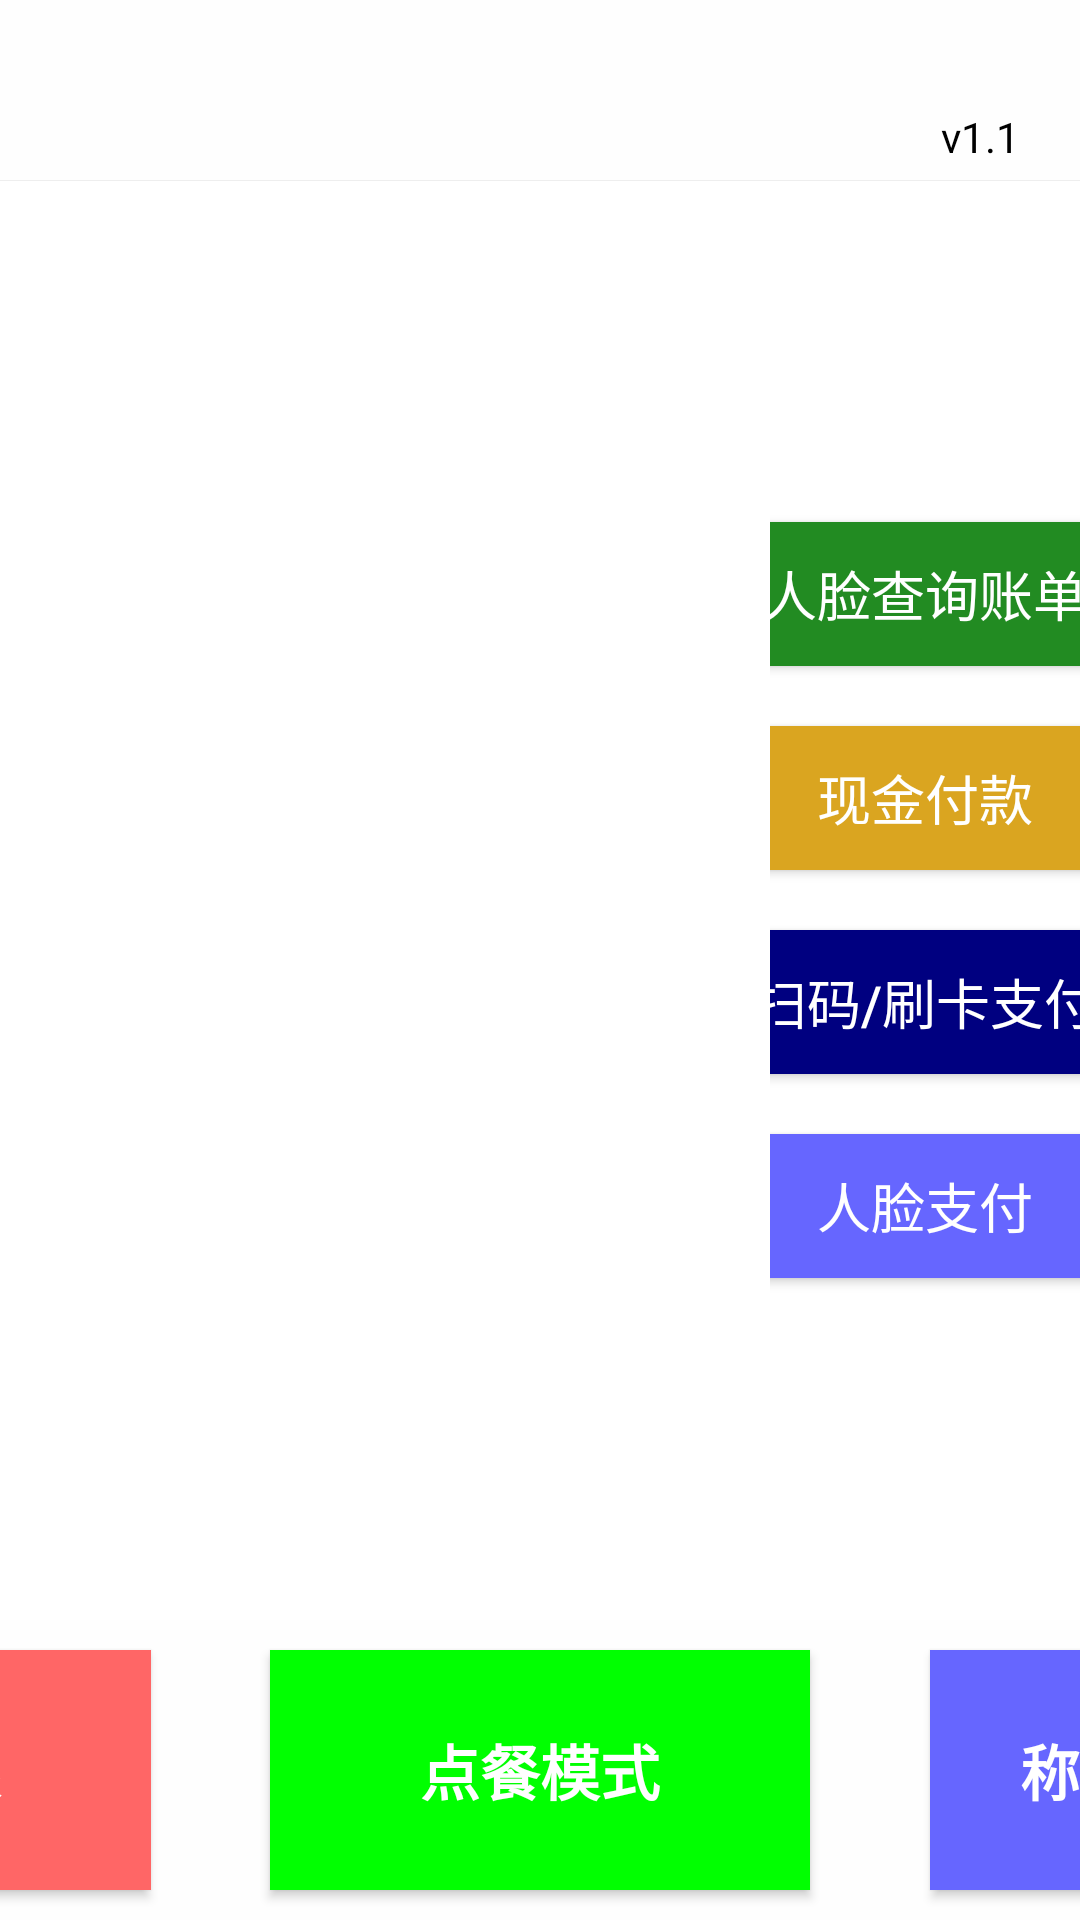

Android layout source for this screen:
<!-- AndroidManifest.xml: application theme AppTheme -->
<!-- res/layout/frag_weight.xml -->
<?xml version="1.0" encoding="utf-8"?>
<LinearLayout xmlns:android="http://schemas.android.com/apk/res/android"
    android:layout_width="match_parent"
    android:layout_height="match_parent"
    android:background="#fefefe"
    android:id="@+id/llParent"
    xmlns:app="http://schemas.android.com/apk/res-auto"
    android:orientation="vertical">

    <include layout="@layout/header"/>

    <View
        android:layout_width="match_parent"
        android:layout_height="1px"
        android:background="#eeeeee"/>

    <LinearLayout
        android:layout_width="match_parent"
        android:layout_height="0dp"
        android:layout_weight="1"
        android:paddingLeft="50dp"
        android:background="#ffffff"
        android:orientation="horizontal">
        <LinearLayout
            android:layout_width="0dp"
            android:layout_weight="2"
            android:layout_height="wrap_content"
            android:orientation="vertical">
            <android.support.design.widget.TabLayout
                android:layout_width="match_parent"
                android:layout_height="60dp"
                app:tabTextColor="#aaaaaa"
                app:tabSelectedTextColor="#333333"
                app:tabTextAppearance="@style/TabLayoutTextStyle"
                android:id="@+id/tlWeight"/>
            <android.support.v4.view.ViewPager
                android:layout_width="match_parent"
                android:layout_height="match_parent"
                android:id="@+id/vpWeight"/>
        </LinearLayout>
        <LinearLayout
            android:layout_weight="1"
            android:layout_width="0dp"
            android:layout_height="match_parent"
            android:orientation="vertical">
            <View
                android:layout_width="match_parent"
                android:layout_height="0dp"
                android:layout_weight="1"/>
            <Button
                android:id="@+id/btnFaceQueryBill"
                android:textColor="@color/while1"
                android:background="#228B22"
                android:layout_gravity="center_horizontal"
                android:textSize="18sp"
                android:layout_width="180dp"
                android:layout_height="wrap_content"
                android:text="人脸查询账单"/>
            <View
                android:layout_width="match_parent"
                android:layout_height="20dp"/>
            <Button
                android:textColor="@color/while1"
                android:background="#DAA520"
                android:layout_gravity="center_horizontal"
                android:textSize="18sp"
                android:layout_width="180dp"
                android:layout_height="wrap_content"
                android:text="现金付款"/>
            <View
                android:layout_width="match_parent"
                android:layout_height="20dp"/>
            <Button
                android:textColor="@color/while1"
                android:background="#000080"
                android:textSize="18sp"
                android:layout_gravity="center_horizontal"
                android:layout_width="180dp"
                android:layout_height="wrap_content"
                android:text="扫码/刷卡支付"/>
            <View
                android:layout_width="match_parent"
                android:layout_height="20dp"/>
            <Button
                android:id="@+id/btnFacePay"
                android:textColor="@color/while1"
                android:background="#6666ff"
                android:textSize="18sp"
                android:layout_gravity="center_horizontal"
                android:layout_width="180dp"
                android:layout_height="wrap_content"
                android:text="人脸支付"/>
            <View
                android:layout_width="match_parent"
                android:layout_height="0dp"
                android:layout_weight="1"/>
        </LinearLayout>
    </LinearLayout>

    <android.support.constraint.ConstraintLayout
        android:layout_width="match_parent"
        android:layout_height="100dp">

        <Button
            android:id="@+id/btnKuaiSuShouYin"
            android:layout_width="180dp"
            android:layout_height="80dp"
            android:background="#ff6666"
            android:textColor="#ffffff"
            android:text="快速收银"
            android:textSize="20sp"
            android:textStyle="bold"
            app:layout_constraintRight_toLeftOf="@id/btnDianCanMoShi"
            android:layout_marginRight="40dp"
            app:layout_constraintTop_toTopOf="parent"
            app:layout_constraintBottom_toBottomOf="parent"/>

        <Button
            android:id="@+id/btnDianCanMoShi"
            android:layout_width="180dp"
            android:layout_height="80dp"
            android:background="#01ff01"
            android:textColor="#ffffff"
            android:text="点餐模式"
            android:textSize="20sp"
            android:textStyle="bold"
            app:layout_constraintLeft_toLeftOf="parent"
            app:layout_constraintRight_toRightOf="parent"
            app:layout_constraintTop_toTopOf="parent"
            app:layout_constraintBottom_toBottomOf="parent"/>

        <Button
            android:id="@+id/btnJieDanMoShi"
            android:layout_width="180dp"
            android:layout_height="80dp"
            android:background="#6666ff"
            android:textColor="#ffffff"
            android:textSize="20sp"
            android:textStyle="bold"
            android:text="称重收银模式"
            app:layout_constraintLeft_toRightOf="@id/btnDianCanMoShi"
            android:layout_marginLeft="40dp"
            app:layout_constraintTop_toTopOf="parent"
            app:layout_constraintBottom_toBottomOf="parent"/>

    </android.support.constraint.ConstraintLayout>

</LinearLayout>
<!-- res/layout/header.xml (included above) -->
<?xml version="1.0" encoding="utf-8"?>
<FrameLayout
    xmlns:android="http://schemas.android.com/apk/res/android" android:layout_width="match_parent"
    android:layout_height="60dp">

    <ImageView
        android:id="@+id/ivBack"
        android:layout_width="40dp"
        android:layout_height="40dp"
        android:src="@mipmap/back"
        android:layout_gravity="center_vertical"
        android:scaleType="fitXY"
        android:paddingLeft="20dp"
        android:paddingTop="10dp"
        android:paddingBottom="10dp"/>

    <TextView
        android:layout_width="wrap_content"
        android:layout_height="wrap_content"
        android:layout_gravity="center"
        android:textSize="22sp"
        android:id="@+id/tvShopName"
        android:textColor="@color/black"/>

    <TextView
        android:id="@+id/tvDate"
        android:layout_width="wrap_content"
        android:layout_height="wrap_content"
        android:textSize="14sp"
        android:layout_gravity="right"
        android:layout_marginRight="20dp"
        android:layout_marginTop="5dp"
        android:textColor="@color/black"/>

    <TextView
        android:id="@+id/tvVersion"
        android:layout_width="wrap_content"
        android:layout_height="wrap_content"
        android:textSize="14sp"
        android:text="v1.1"
        android:layout_gravity="right|bottom"
        android:layout_marginRight="20dp"
        android:layout_marginBottom="5dp"
        android:textColor="@color/black"/>

</FrameLayout>
<!-- resources referenced by this layout -->
<resources>
  <color name="black">#000000</color>
  <color name="while1">#ffffff</color>
  <style name="TabLayoutTextStyle">
          <item name="android:textSize">20sp</item>
      </style>
  <style name="AppTheme" parent="Theme.AppCompat.Light.NoActionBar">
          
          <item name="colorPrimary">@color/colorPrimary</item>
          <item name="colorPrimaryDark">@color/colorPrimaryDark</item>
          <item name="colorAccent">@color/colorAccent</item>
      </style>
  <color name="colorPrimary">#ffffff</color>
  <color name="colorPrimaryDark">#ffffff</color>
  <color name="colorAccent">#4678ff</color>
</resources>
